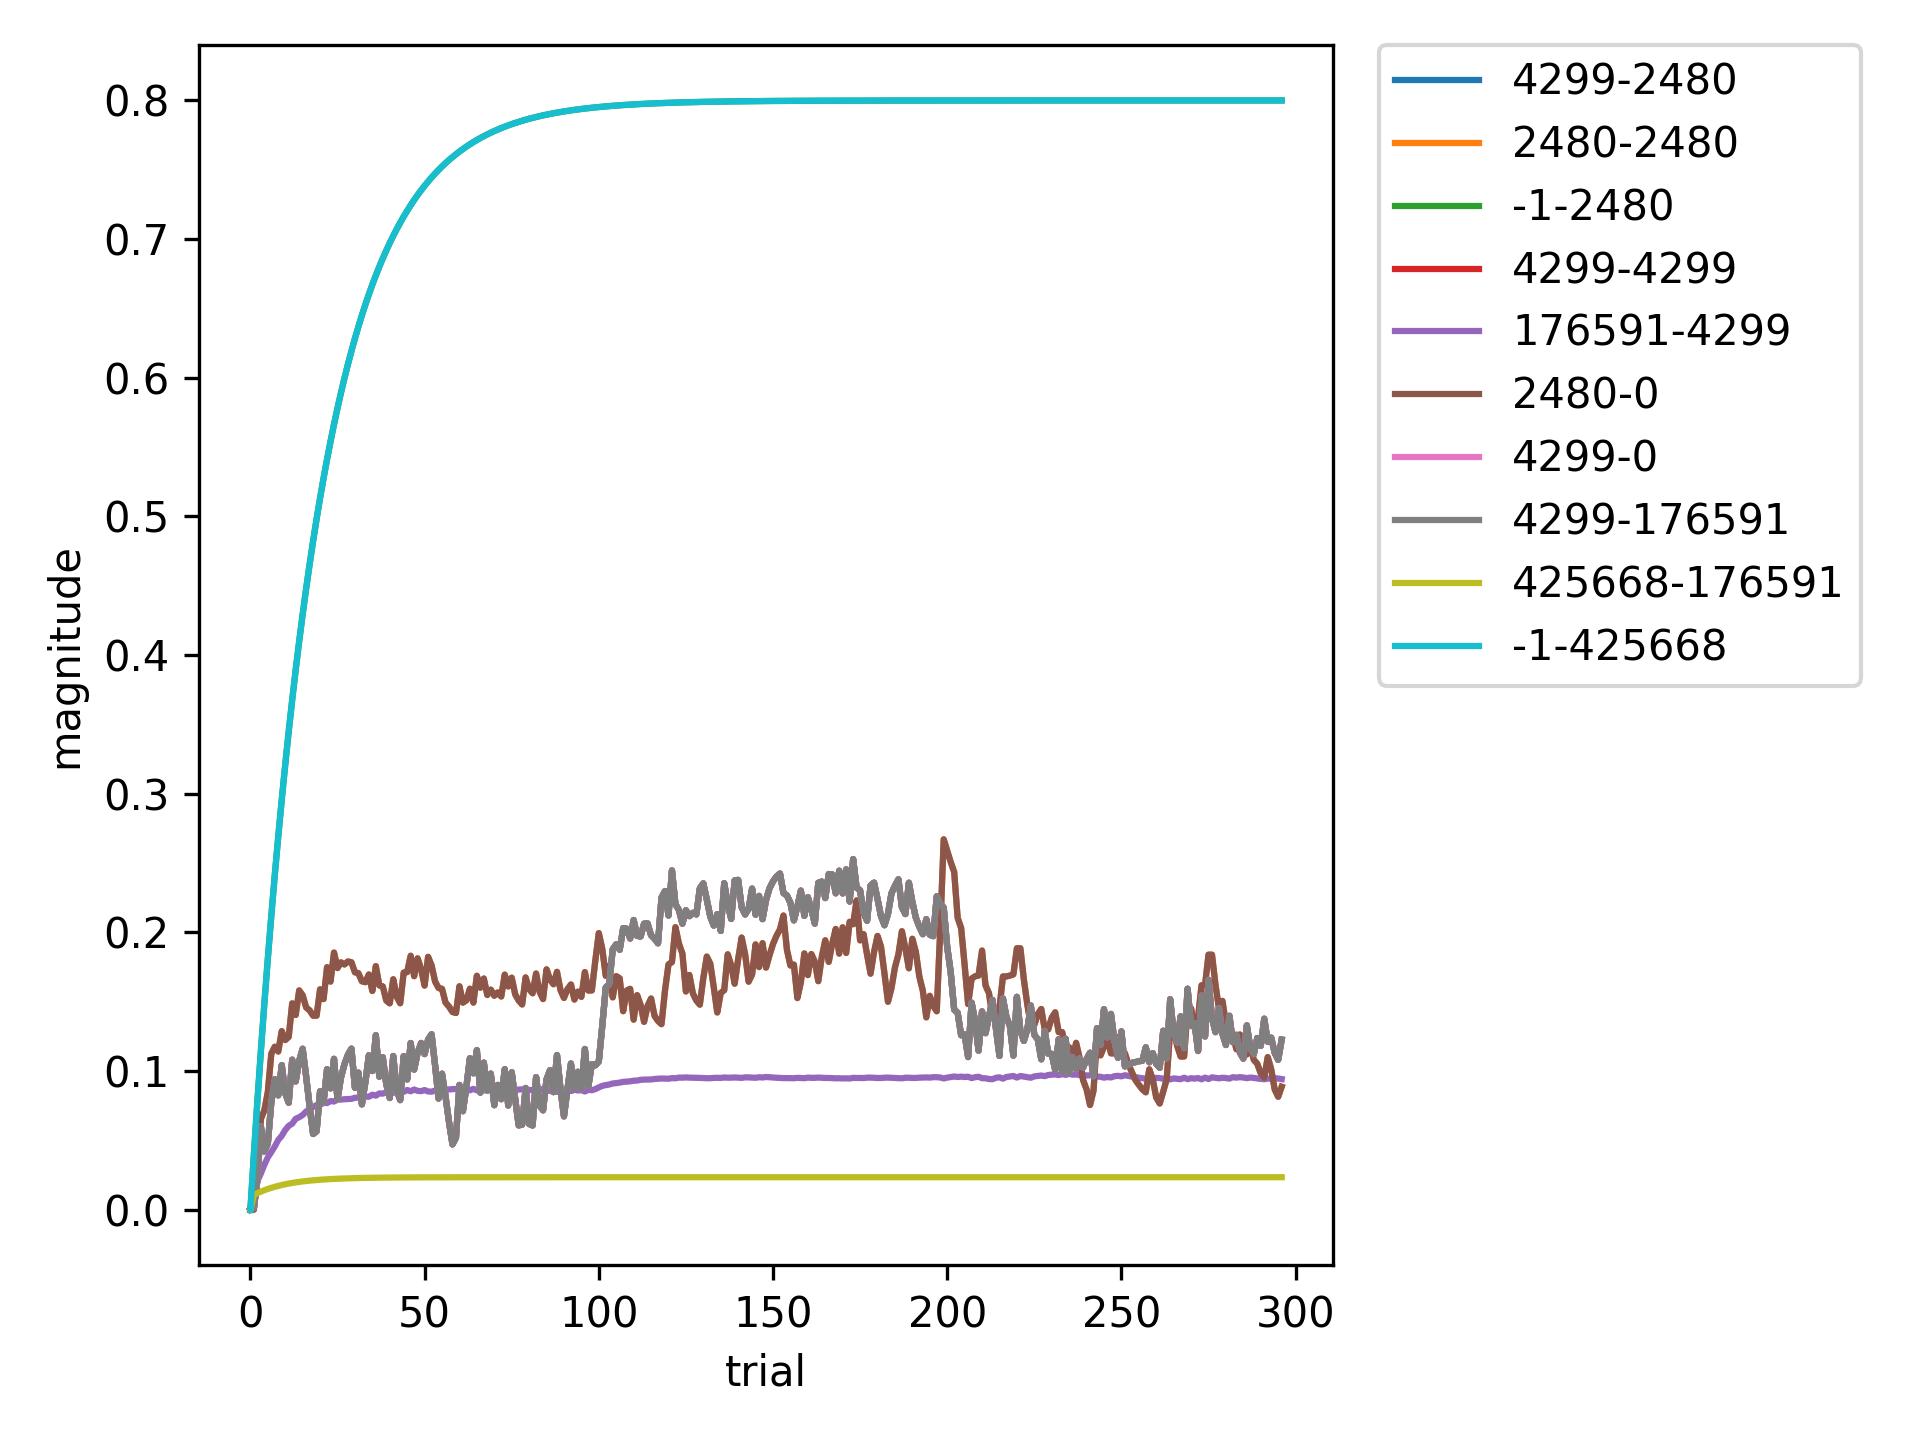

Data behind this chart, as committed beside it:
, 4299-2480, 2480-2480, -1-2480, 4299-4299, 176591-4299, 2480-0, 4299-0, 4299-176591, 425668-176591, -1-425668
0, 0.0, 0.0, 0.0, 0.0, 0.0, 0.0, 0.0, 0.0, 0.0, 0.0
1, 0.001413, 0.0, 0.04, 0.001413, 0.01339, 0.0, 0.001413, 0.001413, 0.01067, 0.04
2, 0.02105, 0.0263, 0.078, 0.02105, 0.0206, 0.0263, 0.02105, 0.02105, 0.01192, 0.078
3, 0.06026, 0.06537, 0.1141, 0.06026, 0.02608, 0.06537, 0.06026, 0.06026, 0.01304, 0.1141
4, 0.04199, 0.07168, 0.1484, 0.04199, 0.0324, 0.07168, 0.04199, 0.04199, 0.01405, 0.1484
5, 0.04765, 0.08484, 0.181, 0.04765, 0.03774, 0.08484, 0.04765, 0.04765, 0.01497, 0.181
6, 0.07743, 0.1125, 0.2119, 0.07743, 0.04157, 0.1125, 0.07743, 0.07743, 0.01579, 0.2119
7, 0.09413, 0.1175, 0.2413, 0.09413, 0.04565, 0.1175, 0.09413, 0.09413, 0.01654, 0.2413
8, 0.08248, 0.1141, 0.2693, 0.08248, 0.05035, 0.1141, 0.08248, 0.08248, 0.01721, 0.2693
9, 0.1043, 0.1288, 0.2958, 0.1043, 0.05328, 0.1288, 0.1043, 0.1043, 0.01781, 0.2958
10, 0.08404, 0.1224, 0.321, 0.08404, 0.05748, 0.1224, 0.08404, 0.08404, 0.01836, 0.321
11, 0.07713, 0.1247, 0.345, 0.07713, 0.06051, 0.1247, 0.07713, 0.07713, 0.01886, 0.345
12, 0.1082, 0.1488, 0.3677, 0.1082, 0.06204, 0.1488, 0.1082, 0.1082, 0.0193, 0.3677
13, 0.09254, 0.1404, 0.3893, 0.09254, 0.06559, 0.1404, 0.09254, 0.09254, 0.0197, 0.3893
14, 0.1073, 0.1581, 0.4099, 0.1073, 0.06669, 0.1581, 0.1073, 0.1073, 0.02007, 0.4099
15, 0.1161, 0.1546, 0.4294, 0.1161, 0.06833, 0.1546, 0.1161, 0.1161, 0.02039, 0.4294
16, 0.09622, 0.1459, 0.4479, 0.09622, 0.07081, 0.1459, 0.09622, 0.09622, 0.02069, 0.4479
17, 0.07437, 0.1438, 0.4655, 0.07437, 0.07242, 0.1438, 0.07437, 0.07437, 0.02096, 0.4655
18, 0.05459, 0.14, 0.4822, 0.05459, 0.07411, 0.14, 0.05459, 0.05459, 0.0212, 0.4822
19, 0.05658, 0.1399, 0.4981, 0.05658, 0.07544, 0.1399, 0.05658, 0.05658, 0.02142, 0.4981
20, 0.08541, 0.159, 0.5132, 0.08541, 0.07556, 0.159, 0.08541, 0.08541, 0.02161, 0.5132
21, 0.07742, 0.1519, 0.5276, 0.07742, 0.07706, 0.1519, 0.07742, 0.07742, 0.02179, 0.5276
22, 0.1013, 0.1749, 0.5412, 0.1013, 0.07692, 0.1749, 0.1013, 0.1013, 0.02195, 0.5412
23, 0.08752, 0.1645, 0.5541, 0.08752, 0.07832, 0.1645, 0.08752, 0.08752, 0.02209, 0.5541
24, 0.1088, 0.1855, 0.5664, 0.1088, 0.07805, 0.1855, 0.1088, 0.1088, 0.02222, 0.5664
25, 0.07966, 0.1742, 0.5781, 0.07966, 0.07935, 0.1742, 0.07966, 0.07966, 0.02234, 0.5781
26, 0.09536, 0.1784, 0.5892, 0.09536, 0.07943, 0.1784, 0.09536, 0.09536, 0.02245, 0.5892
27, 0.105, 0.1769, 0.5997, 0.105, 0.07966, 0.1769, 0.105, 0.105, 0.02254, 0.5997
28, 0.1118, 0.179, 0.6097, 0.1118, 0.07977, 0.179, 0.1118, 0.1118, 0.02263, 0.6097
29, 0.1161, 0.1785, 0.6193, 0.1161, 0.07994, 0.1785, 0.1161, 0.1161, 0.02271, 0.6193
30, 0.08795, 0.1712, 0.6283, 0.08795, 0.08072, 0.1712, 0.08795, 0.08795, 0.02278, 0.6283
31, 0.09883, 0.1705, 0.6369, 0.09883, 0.08084, 0.1705, 0.09883, 0.09883, 0.02284, 0.6369
32, 0.07599, 0.1647, 0.645, 0.07599, 0.0815, 0.1647, 0.07599, 0.07599, 0.0229, 0.645
33, 0.09199, 0.1641, 0.6528, 0.09199, 0.08158, 0.1641, 0.09199, 0.09199, 0.02295, 0.6528
34, 0.1113, 0.1697, 0.6601, 0.1113, 0.08146, 0.1697, 0.1113, 0.1113, 0.023, 0.6601
35, 0.1, 0.1577, 0.6671, 0.1, 0.08292, 0.1577, 0.1, 0.1, 0.02304, 0.6671
36, 0.1259, 0.1757, 0.6738, 0.1259, 0.08227, 0.1757, 0.1259, 0.1259, 0.02308, 0.6738
37, 0.09595, 0.1618, 0.6801, 0.09595, 0.08385, 0.1618, 0.09595, 0.09595, 0.02311, 0.6801
38, 0.1099, 0.161, 0.6861, 0.1099, 0.08371, 0.161, 0.1099, 0.1099, 0.02314, 0.6861
39, 0.09049, 0.1509, 0.6918, 0.09049, 0.08479, 0.1509, 0.09049, 0.09049, 0.02317, 0.6918
40, 0.08054, 0.1488, 0.6972, 0.08054, 0.08507, 0.1488, 0.08054, 0.08054, 0.0232, 0.6972
41, 0.1108, 0.1662, 0.7023, 0.1108, 0.08425, 0.1662, 0.1108, 0.1108, 0.02322, 0.7023
42, 0.08612, 0.1537, 0.7072, 0.08612, 0.08562, 0.1537, 0.08612, 0.08612, 0.02324, 0.7072
43, 0.07901, 0.1489, 0.7119, 0.07901, 0.08602, 0.1489, 0.07901, 0.07901, 0.02326, 0.7119
44, 0.1108, 0.171, 0.7163, 0.1108, 0.08502, 0.171, 0.1108, 0.1108, 0.02327, 0.7163
45, 0.09395, 0.1714, 0.7204, 0.09395, 0.08634, 0.1714, 0.09395, 0.09395, 0.02329, 0.7204
46, 0.1202, 0.1832, 0.7244, 0.1202, 0.08542, 0.1832, 0.1202, 0.1202, 0.0233, 0.7244
47, 0.1011, 0.1684, 0.7282, 0.1011, 0.08667, 0.1684, 0.1011, 0.1011, 0.02331, 0.7282
48, 0.1131, 0.1813, 0.7318, 0.1131, 0.08571, 0.1813, 0.1131, 0.1131, 0.02333, 0.7318
49, 0.1202, 0.1734, 0.7352, 0.1202, 0.08549, 0.1734, 0.1202, 0.1202, 0.02334, 0.7352
50, 0.1122, 0.1616, 0.7384, 0.1122, 0.0863, 0.1616, 0.1122, 0.1122, 0.02334, 0.7384
51, 0.1227, 0.1824, 0.7415, 0.1227, 0.08527, 0.1824, 0.1227, 0.1227, 0.02335, 0.7415
52, 0.1265, 0.1762, 0.7444, 0.1265, 0.08512, 0.1762, 0.1265, 0.1265, 0.02336, 0.7444
53, 0.1044, 0.1647, 0.7472, 0.1044, 0.08594, 0.1647, 0.1044, 0.1044, 0.02337, 0.7472
54, 0.08018, 0.1599, 0.7499, 0.08018, 0.08606, 0.1599, 0.08018, 0.08018, 0.02337, 0.7499
55, 0.09809, 0.1593, 0.7524, 0.09809, 0.08572, 0.1593, 0.09809, 0.09809, 0.02338, 0.7524
56, 0.08186, 0.1494, 0.7548, 0.08186, 0.08659, 0.1494, 0.08186, 0.08186, 0.02338, 0.7548
57, 0.06338, 0.1465, 0.757, 0.06338, 0.0867, 0.1465, 0.06338, 0.06338, 0.02339, 0.757
58, 0.04711, 0.1426, 0.7592, 0.04711, 0.08696, 0.1426, 0.04711, 0.04711, 0.02339, 0.7592
59, 0.05183, 0.1419, 0.7612, 0.05183, 0.08706, 0.1419, 0.05183, 0.05183, 0.0234, 0.7612
... 237 more rows
